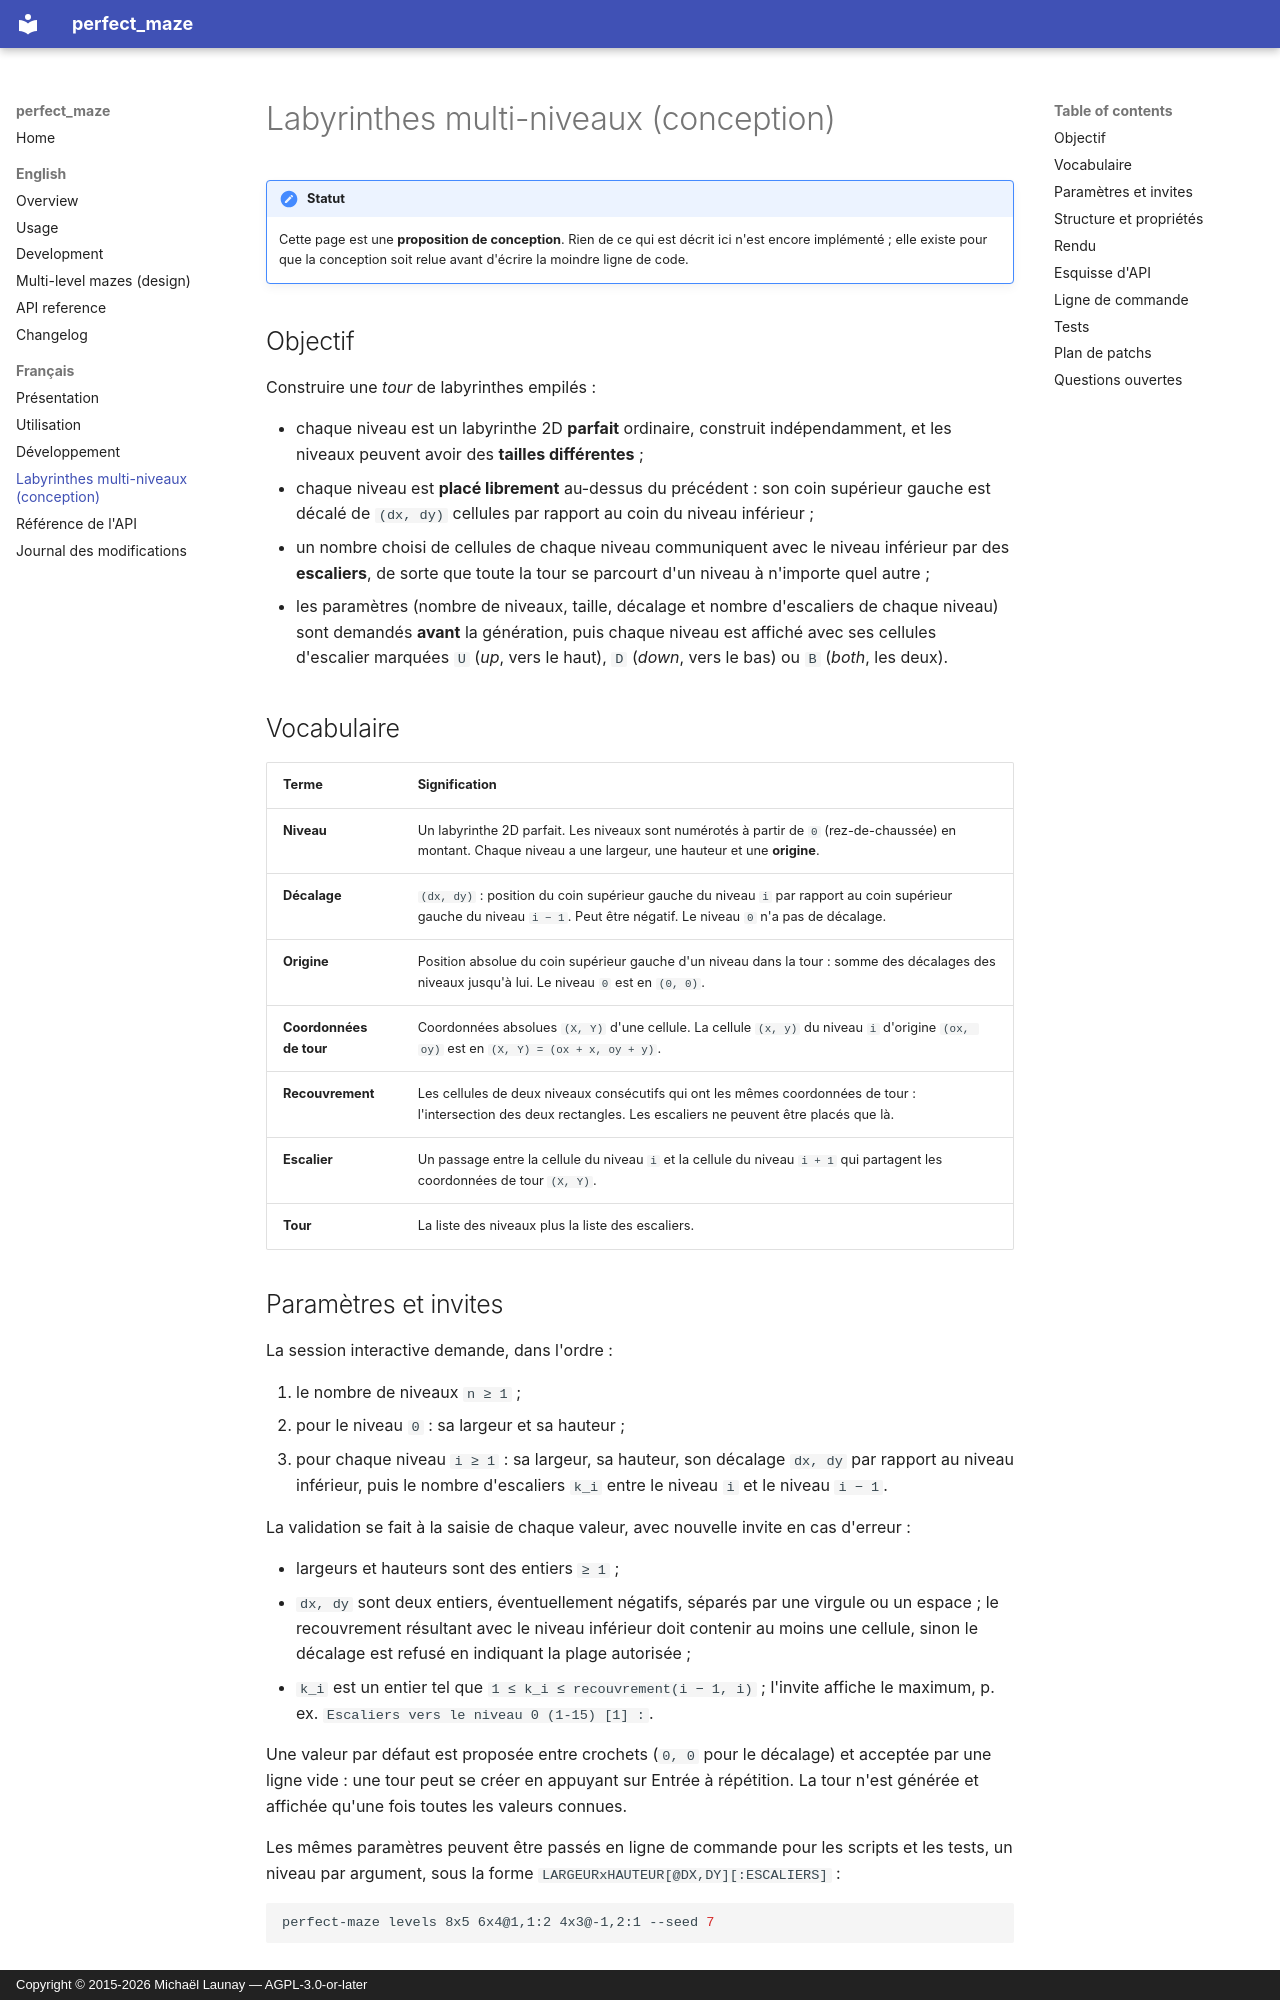

repository: michaellaunay/perfect_maze · page: fr/multilevel/index.html · generator: mkdocs · copyright: Copyright © 2015-2026 Michaël Launay — AGPL-3.0-or-later

# Labyrinthes multi-niveaux (conception)

!!! note "Statut"
    Cette page est une **proposition de conception**. Rien de ce qui est
    décrit ici n'est encore implémenté ; elle existe pour que la conception
    soit relue avant d'écrire la moindre ligne de code.

## Objectif

Construire une *tour* de labyrinthes empilés :

- chaque niveau est un labyrinthe 2D **parfait** ordinaire, construit
  indépendamment, et les niveaux peuvent avoir des **tailles différentes** ;
- chaque niveau est **placé librement** au-dessus du précédent : son coin
  supérieur gauche est décalé de `(dx, dy)` cellules par rapport au coin du
  niveau inférieur ;
- un nombre choisi de cellules de chaque niveau communiquent avec le niveau
  inférieur par des **escaliers**, de sorte que toute la tour se parcourt
  d'un niveau à n'importe quel autre ;
- les paramètres (nombre de niveaux, taille, décalage et nombre d'escaliers
  de chaque niveau) sont demandés **avant** la génération, puis chaque
  niveau est affiché avec ses cellules d'escalier marquées `U` (*up*, vers
  le haut), `D` (*down*, vers le bas) ou `B` (*both*, les deux).

## Vocabulaire

| Terme | Signification |
| --- | --- |
| **Niveau** | Un labyrinthe 2D parfait. Les niveaux sont numérotés à partir de `0` (rez-de-chaussée) en montant. Chaque niveau a une largeur, une hauteur et une **origine**. |
| **Décalage** | `(dx, dy)` : position du coin supérieur gauche du niveau `i` par rapport au coin supérieur gauche du niveau `i − 1`. Peut être négatif. Le niveau `0` n'a pas de décalage. |
| **Origine** | Position absolue du coin supérieur gauche d'un niveau dans la tour : somme des décalages des niveaux jusqu'à lui. Le niveau `0` est en `(0, 0)`. |
| **Coordonnées de tour** | Coordonnées absolues `(X, Y)` d'une cellule. La cellule `(x, y)` du niveau `i` d'origine `(ox, oy)` est en `(X, Y) = (ox + x, oy + y)`. |
| **Recouvrement** | Les cellules de deux niveaux consécutifs qui ont les mêmes coordonnées de tour : l'intersection des deux rectangles. Les escaliers ne peuvent être placés que là. |
| **Escalier** | Un passage entre la cellule du niveau `i` et la cellule du niveau `i + 1` qui partagent les coordonnées de tour `(X, Y)`. |
| **Tour** | La liste des niveaux plus la liste des escaliers. |

## Paramètres et invites

La session interactive demande, dans l'ordre :

1. le nombre de niveaux `n ≥ 1` ;
2. pour le niveau `0` : sa largeur et sa hauteur ;
3. pour chaque niveau `i ≥ 1` : sa largeur, sa hauteur, son décalage
   `dx, dy` par rapport au niveau inférieur, puis le nombre d'escaliers
   `k_i` entre le niveau `i` et le niveau `i − 1`.

La validation se fait à la saisie de chaque valeur, avec nouvelle invite en
cas d'erreur :

- largeurs et hauteurs sont des entiers `≥ 1` ;
- `dx, dy` sont deux entiers, éventuellement négatifs, séparés par une
  virgule ou un espace ; le recouvrement résultant avec le niveau inférieur
  doit contenir au moins une cellule, sinon le décalage est refusé en
  indiquant la plage autorisée ;
- `k_i` est un entier tel que `1 ≤ k_i ≤ recouvrement(i − 1, i)` ; l'invite
  affiche le maximum, p. ex. `Escaliers vers le niveau 0 (1-15) [1] :`.

Une valeur par défaut est proposée entre crochets (`0, 0` pour le décalage)
et acceptée par une ligne vide : une tour peut se créer en appuyant sur
Entrée à répétition. La tour n'est générée et affichée qu'une fois toutes
les valeurs connues.

Les mêmes paramètres peuvent être passés en ligne de commande pour les
scripts et les tests, un niveau par argument, sous la forme
`LARGEURxHAUTEUR[@DX,DY][:ESCALIERS]` :

```shell
perfect-maze levels 8x5 6x4@1,1:2 4x3@-1,2:1 --seed 7
```
